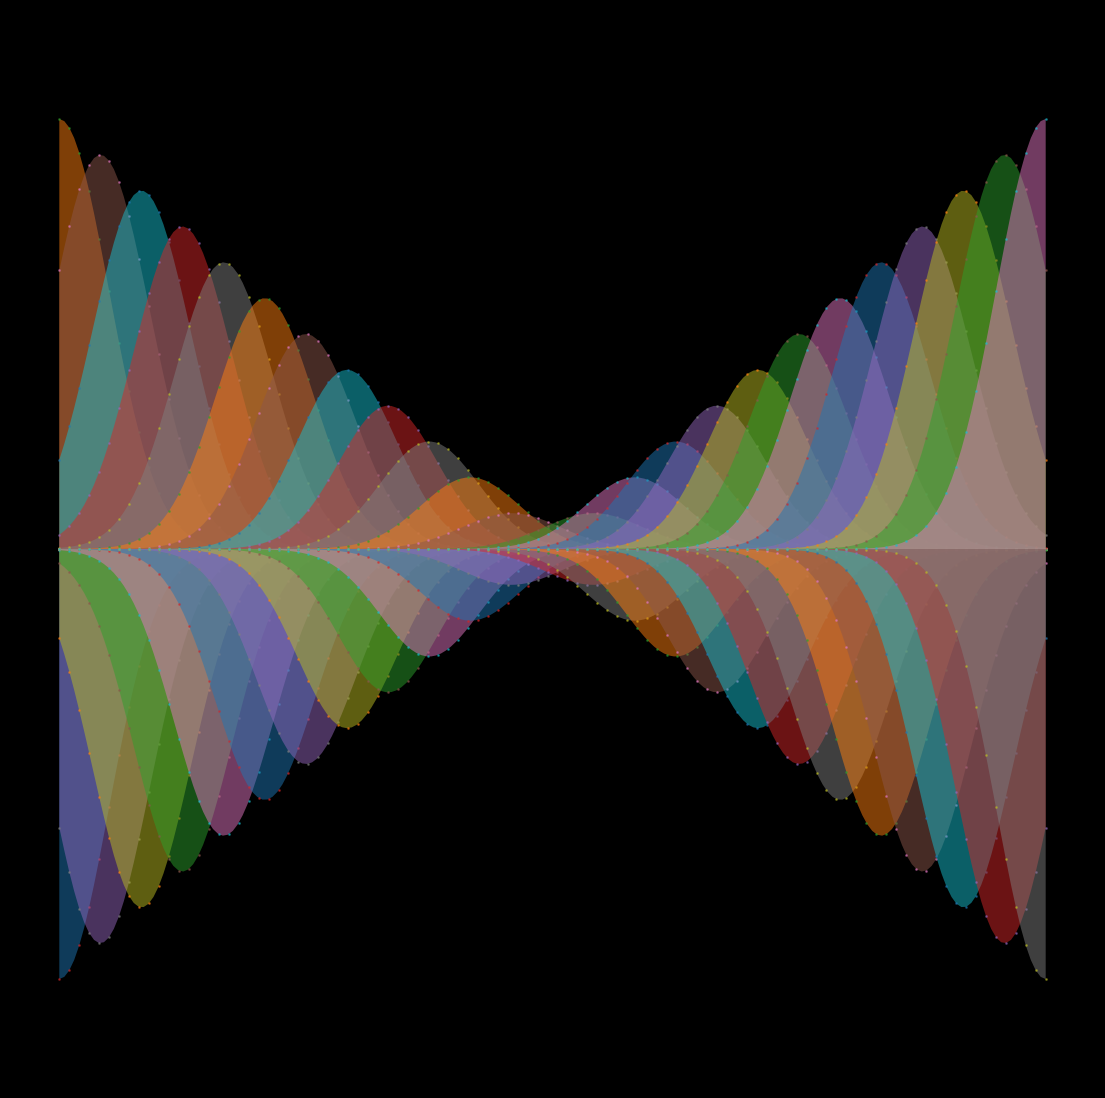

Recreate this plot in Python. (Note: this script raises an exception after producing the figure.)
from math import pi, exp, sqrt

import matplotlib.pylab as plt
import numpy as np

p = plt.figure(figsize=(14,14),facecolor='black',dpi=400)
p = plt.axis('off')
p = plt.ylim(-1,1)
for m in np.linspace(-10,10,25):
    plt.fill_between(np.linspace(-10,10,200),[m*0.2/(sqrt(2*pi))*exp(-(z-m)**2/2) for z in np.linspace(-10,10,200)],alpha=0.5)
    plt.fill_between(np.linspace(-10,10,200),[-m*0.2/(sqrt(2*pi))*exp(-(z-m)**2/2) for z in np.linspace(-10,10,200)],alpha=0.5)
    plt.scatter(np.linspace(-10,10,100),[-m*0.2/(sqrt(2*pi))*exp(-(z-m)**2/2) for z in np.linspace(-10,10,100)],alpha=0.5,s=1)
    plt.scatter(np.linspace(-10,10,100),[m*0.2/(sqrt(2*pi))*exp(-(z-m)**2/2) for z in np.linspace(-10,10,100)],alpha=0.5,s=1)
plt.savefig(f'C:/Users/<user>/Pictures/RandomPlots/04022020.png',facecolor='black')